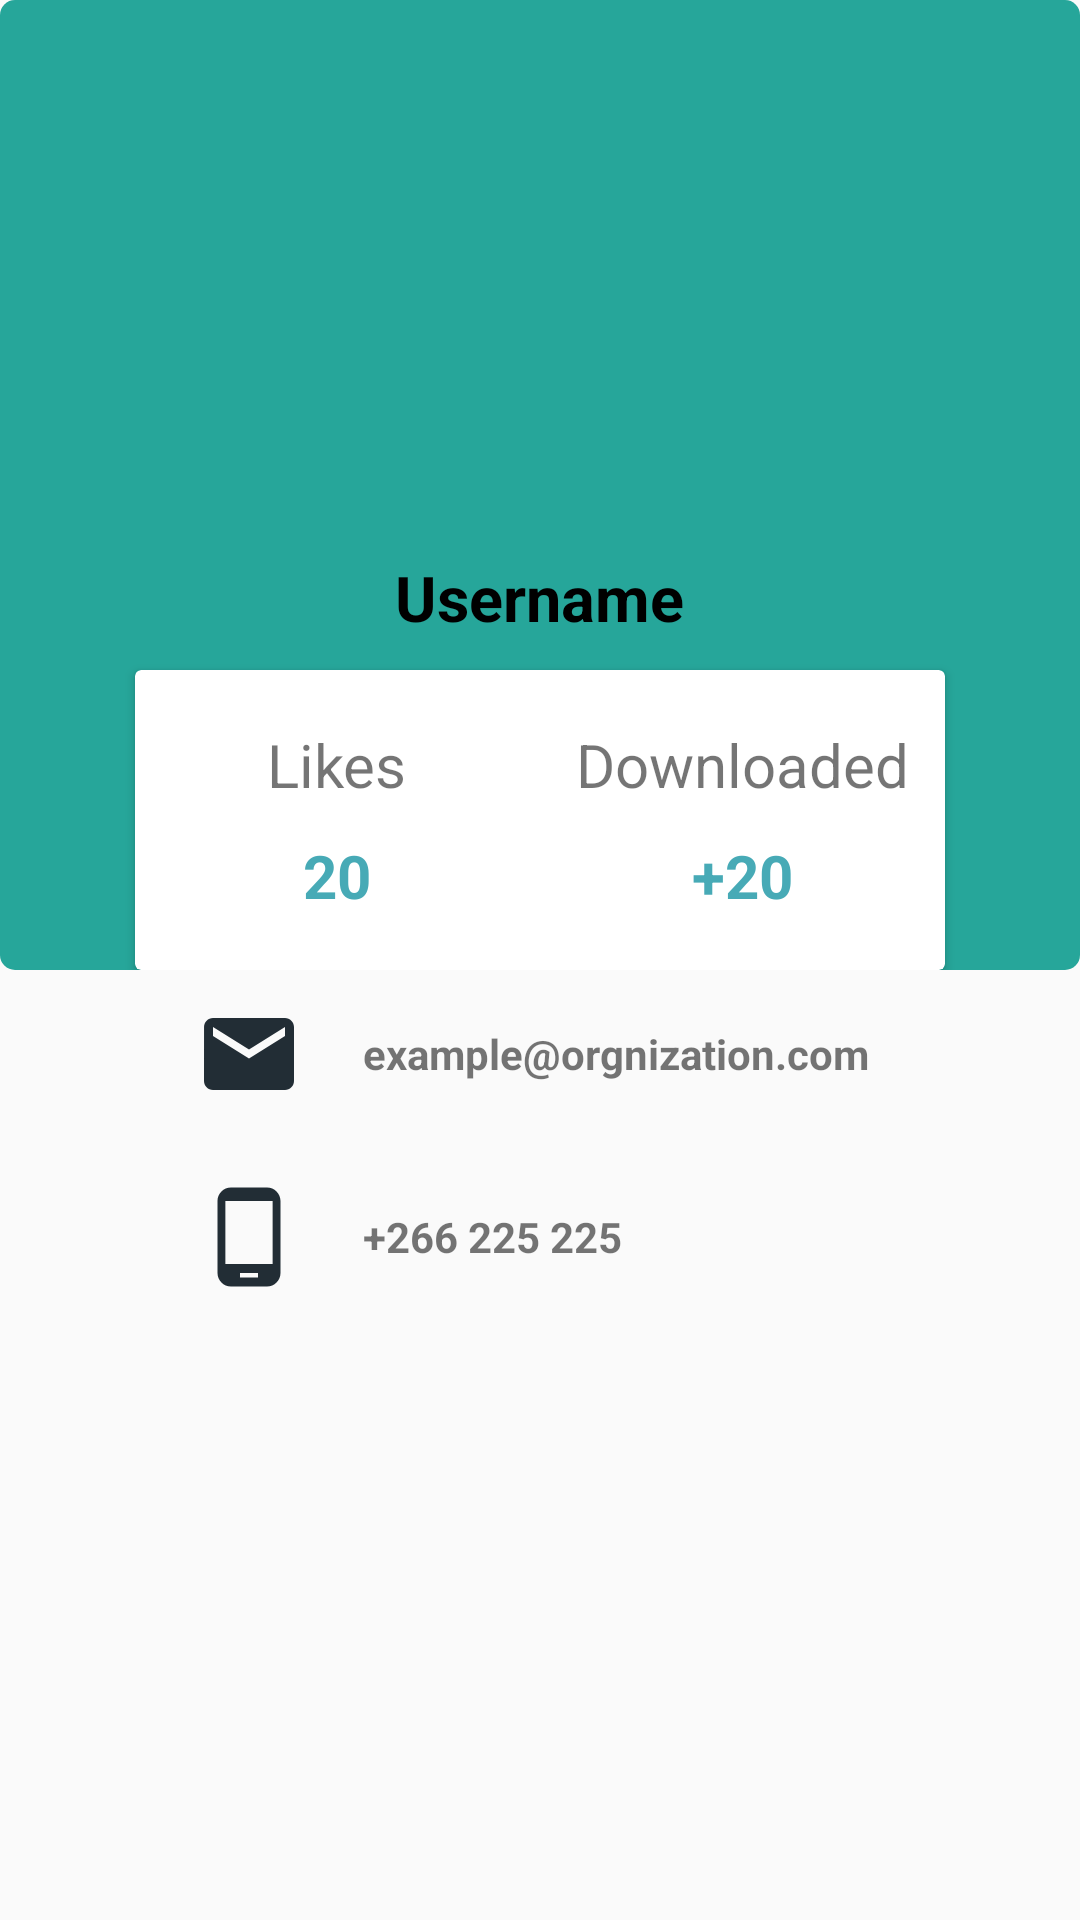

Android layout source for this screen:
<!-- AndroidManifest.xml: application theme AppTheme -->
<!-- res/layout/fragment_profile.xml -->
<?xml version="1.0" encoding="utf-8"?>
<ScrollView
    android:layout_height="match_parent"
    android:layout_width="match_parent"
    xmlns:android="http://schemas.android.com/apk/res/android"
    xmlns:tools="http://schemas.android.com/tools"
    tools:context="echomachine.com.flickrapi_v1.ui.profile.ProfileFragment">

    <LinearLayout
        android:layout_width="match_parent"
        android:layout_height="wrap_content"
        android:orientation="vertical">


            <LinearLayout
                android:layout_width="match_parent"
                android:layout_height="wrap_content"
                android:background="@drawable/btn_custom"
                android:orientation="vertical">

                <ImageView
                    android:layout_width="150dp"
                    android:layout_height="150dp"
                    android:layout_gravity="center_horizontal"
                    android:layout_marginTop="25dp"
                    android:contentDescription="@string/profile_photo_image"
                    android:src="@mipmap/photo_placeholder" />

                <TextView
                    android:id="@+id/profile_name_tv"
                    android:layout_width="wrap_content"
                    android:layout_height="wrap_content"
                    android:layout_gravity="center_horizontal"
                    android:layout_marginTop="10dp"
                    android:text="@string/profile_username_text"
                    android:textAlignment="center"
                    android:textColor="#000"
                    android:textSize="21sp"
                    android:textStyle="bold" />

            <androidx.cardview.widget.CardView
                android:layout_width="match_parent"
                android:layout_height="100dp"
                android:layout_marginLeft="45dp"
                android:layout_marginTop="10dp"
                android:layout_marginRight="45dp">

                <LinearLayout
                    android:layout_width="match_parent"
                    android:layout_height="match_parent"
                    android:baselineAligned="false"
                    android:orientation="horizontal"
                    android:weightSum="2">

                    <LinearLayout
                        android:layout_width="0dp"
                        android:layout_height="match_parent"
                        android:layout_weight="1"
                        android:gravity="center"
                        android:orientation="vertical">

                        <TextView
                            android:layout_width="wrap_content"
                            android:layout_height="wrap_content"
                            android:text="@string/profile_card_likes"
                            android:textSize="20sp" />

                        <TextView
                            android:id="@+id/profile_liked_tv"
                            android:layout_width="wrap_content"
                            android:layout_height="wrap_content"
                            android:paddingTop="10dp"
                            android:text="@string/profile_card_likes_num"
                            android:textColor="@color/dialog_surface"
                            android:textSize="20sp"
                            android:textStyle="bold" />

                    </LinearLayout>

                    <LinearLayout
                        android:layout_width="0dp"
                        android:layout_height="match_parent"
                        android:layout_weight="1"
                        android:gravity="center"
                        android:orientation="vertical">

                        <TextView
                            android:layout_width="wrap_content"
                            android:layout_height="wrap_content"
                            android:text="@string/profile_download_tap"
                            android:textSize="20sp" />

                        <TextView
                            android:layout_width="wrap_content"
                            android:layout_height="wrap_content"
                            android:paddingTop="10dp"
                            android:text="@string/profile_download_num"
                            android:textColor="@color/dialog_surface"
                            android:textSize="20sp"
                            android:textStyle="bold" />
                    </LinearLayout>
                </LinearLayout>

            </androidx.cardview.widget.CardView>
            </LinearLayout>

        <LinearLayout
            android:layout_width="match_parent"
            android:layout_height="wrap_content"
            android:orientation="vertical"
            android:layout_gravity="center"
            android:layout_marginLeft="40dp"
            android:layout_marginRight="40dp"
            android:layout_marginTop="10dp">

            <LinearLayout
                android:orientation="horizontal"
                android:paddingStart="25dp"
                android:layout_width="match_parent"
                android:layout_height="wrap_content"
                tools:ignore="RtlSymmetry">
                <ImageView
                    android:layout_width="36dp"
                    android:layout_height="36dp"
                    android:src="@drawable/ic_email_hint"
                    android:contentDescription="@string/todo" />
                <TextView
                    android:id="@+id/profile_email_tv"
                    android:textStyle="bold"
                    android:layout_gravity="center_vertical"
                    android:layout_width="wrap_content"
                    android:layout_height="wrap_content"
                    android:paddingStart="20dp"
                    android:text="@string/profile_email_text"/>
            </LinearLayout>
            <LinearLayout
                android:layout_marginTop="25dp"
                android:orientation="horizontal"
                android:paddingStart="25dp"
                android:layout_width="match_parent"
                android:layout_height="wrap_content"
                tools:ignore="RtlSymmetry">
                <ImageView
                    android:layout_width="36dp"
                    android:layout_height="36dp"
                    android:src="@drawable/ic_phone_num"
                    android:contentDescription="@string/todo" />
                <TextView
                    android:id="@+id/profile_phone_tv"
                    android:textStyle="bold"
                    android:layout_gravity="center_vertical"
                    android:layout_width="wrap_content"
                    android:layout_height="wrap_content"
                    android:paddingStart="20dp"
                    android:text="@string/profile_phone_num_hint"/>
            </LinearLayout>
        </LinearLayout>
    </LinearLayout>
</ScrollView>
<!-- resources referenced by this layout -->
<resources>
  <color name="dialog_surface">#47AAB6</color>
  <!-- drawable btn_custom (drawable) -->
  <?xml version="1.0" encoding="utf-8"?>
  <shape xmlns:android="http://schemas.android.com/apk/res/android"
      android:padding="10dp"
      android:shape="rectangle">
  
      <solid android:color="#26a69a"/>
  
      <corners
          android:bottomLeftRadius="5dp"
          android:topLeftRadius="5dp"
          android:topRightRadius="5dp"
          android:bottomRightRadius="5dp"/>
  </shape>
  <!-- drawable ic_email_hint (drawable) -->
  <vector android:height="24dp" android:tint="#222D35"
      android:viewportHeight="24.0" android:viewportWidth="24.0"
      android:width="24dp" xmlns:android="http://schemas.android.com/apk/res/android">
      <path android:fillColor="#FF000000" android:pathData="M20,4L4,4c-1.1,0 -1.99,0.9 -1.99,2L2,18c0,1.1 0.9,2 2,2h16c1.1,0 2,-0.9 2,-2L22,6c0,-1.1 -0.9,-2 -2,-2zM20,8l-8,5 -8,-5L4,6l8,5 8,-5v2z"/>
  </vector>
  <!-- drawable ic_phone_num (drawable) -->
  <vector android:height="24dp" android:tint="#222D35"
      android:viewportHeight="24.0" android:viewportWidth="24.0"
      android:width="24dp" xmlns:android="http://schemas.android.com/apk/res/android">
      <path android:fillColor="#FF000000" android:pathData="M16,1L8,1C6.34,1 5,2.34 5,4v16c0,1.66 1.34,3 3,3h8c1.66,0 3,-1.34 3,-3L19,4c0,-1.66 -1.34,-3 -3,-3zM14,21h-4v-1h4v1zM17.25,18L6.75,18L6.75,4h10.5v14z"/>
  </vector>
  <string name="profile_card_likes">Likes</string>
  <string name="profile_card_likes_num">20</string>
  <string name="profile_download_num">+20</string>
  <string name="profile_download_tap">Downloaded</string>
  <string name="profile_email_text">example@orgnization.com</string>
  <string name="profile_phone_num_hint">+266 225 225</string>
  <string name="profile_photo_image">Profile Photo</string>
  <string name="profile_username_text">Username</string>
  <string name="todo">TODO</string>
  <style name="AppTheme" parent="Theme.AppCompat.Light.DarkActionBar">
          
          <item name="colorPrimary">@color/colorPrimary</item>
          <item name="colorPrimaryDark">@color/colorPrimaryDark</item>
          <item name="colorAccent">@color/colorAccent</item>
      </style>
  <color name="colorPrimary">#00796b</color>
  <color name="colorPrimaryDark">#00695C</color>
  <color name="colorAccent">#FF4081</color>
</resources>
